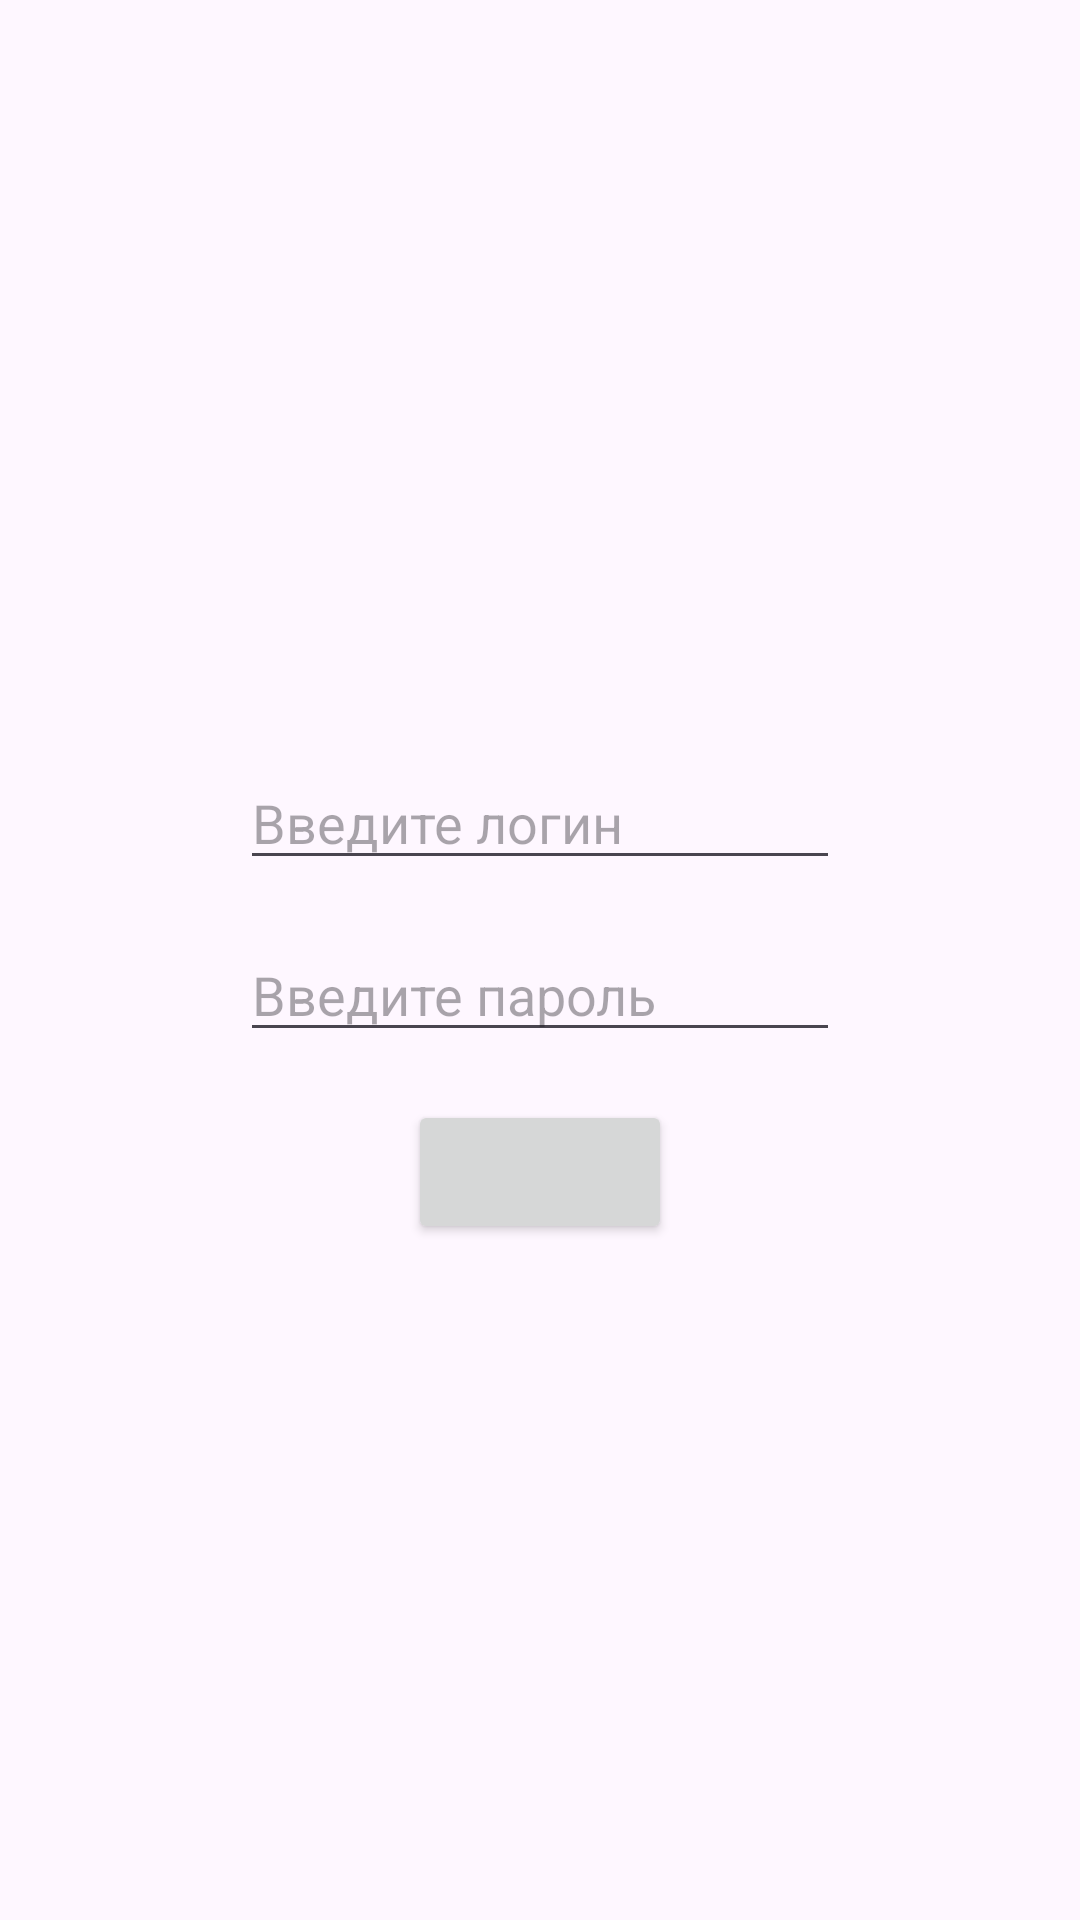

Layout XML and referenced resources for this Android screen:
<!-- AndroidManifest.xml: application theme Theme.Bootcamp2025 -->
<!-- res/layout/fragment_auth.xml -->
<?xml version="1.0" encoding="utf-8"?>
<androidx.constraintlayout.widget.ConstraintLayout xmlns:android="http://schemas.android.com/apk/res/android"
    xmlns:app="http://schemas.android.com/apk/res-auto"
    xmlns:tools="http://schemas.android.com/tools"
    android:layout_width="match_parent"
    android:layout_height="match_parent">

    <androidx.constraintlayout.helper.widget.Flow
        android:layout_width="0dp"
        android:layout_height="0dp"
        android:orientation="vertical"
        app:flow_verticalStyle="packed"
        app:flow_verticalGap="16dp"
        app:constraint_referenced_ids="title, login, password, next, error"
        app:layout_constraintBottom_toBottomOf="parent"
        app:layout_constraintEnd_toEndOf="parent"
        app:layout_constraintStart_toStartOf="parent"
        app:layout_constraintTop_toTopOf="parent" />

    <TextView
        android:id="@+id/title"
        style="@style/TextAppearance.AppCompat.Display1"
        android:layout_width="wrap_content"
        android:layout_height="wrap_content"
        android:gravity="center"
        tools:text="Привет!" />

    <EditText
        android:id="@+id/login"
        android:layout_width="200dp"
        android:layout_height="wrap_content"
        android:hint="@string/login_hint"
        android:inputType="textEmailAddress" />

    <EditText
        android:id="@+id/password"
        android:layout_width="200dp"
        android:layout_height="wrap_content"
        android:hint="@string/password_hint"
        android:inputType="textPassword" />

    <Button
        android:id="@+id/next"
        android:layout_width="wrap_content"
        android:layout_height="wrap_content"
        tools:text="Далее" />

    <TextView
        android:id="@+id/error"
        android:textAppearance="@style/TextAppearance.AppCompat.Body2"
        android:layout_width="wrap_content"
        android:layout_height="wrap_content"
        tools:text="Упс…" />
</androidx.constraintlayout.widget.ConstraintLayout>
<!-- resources referenced by this layout -->
<resources>
  <string name="login_hint">Введите логин</string>
  <string name="password_hint">Введите пароль</string>
  <style name="Theme.Bootcamp2025" parent="Base.Theme.Bootcamp2025" />
  <style name="Base.Theme.Bootcamp2025" parent="Theme.Material3.DayNight.NoActionBar">
          
          
      </style>
</resources>
